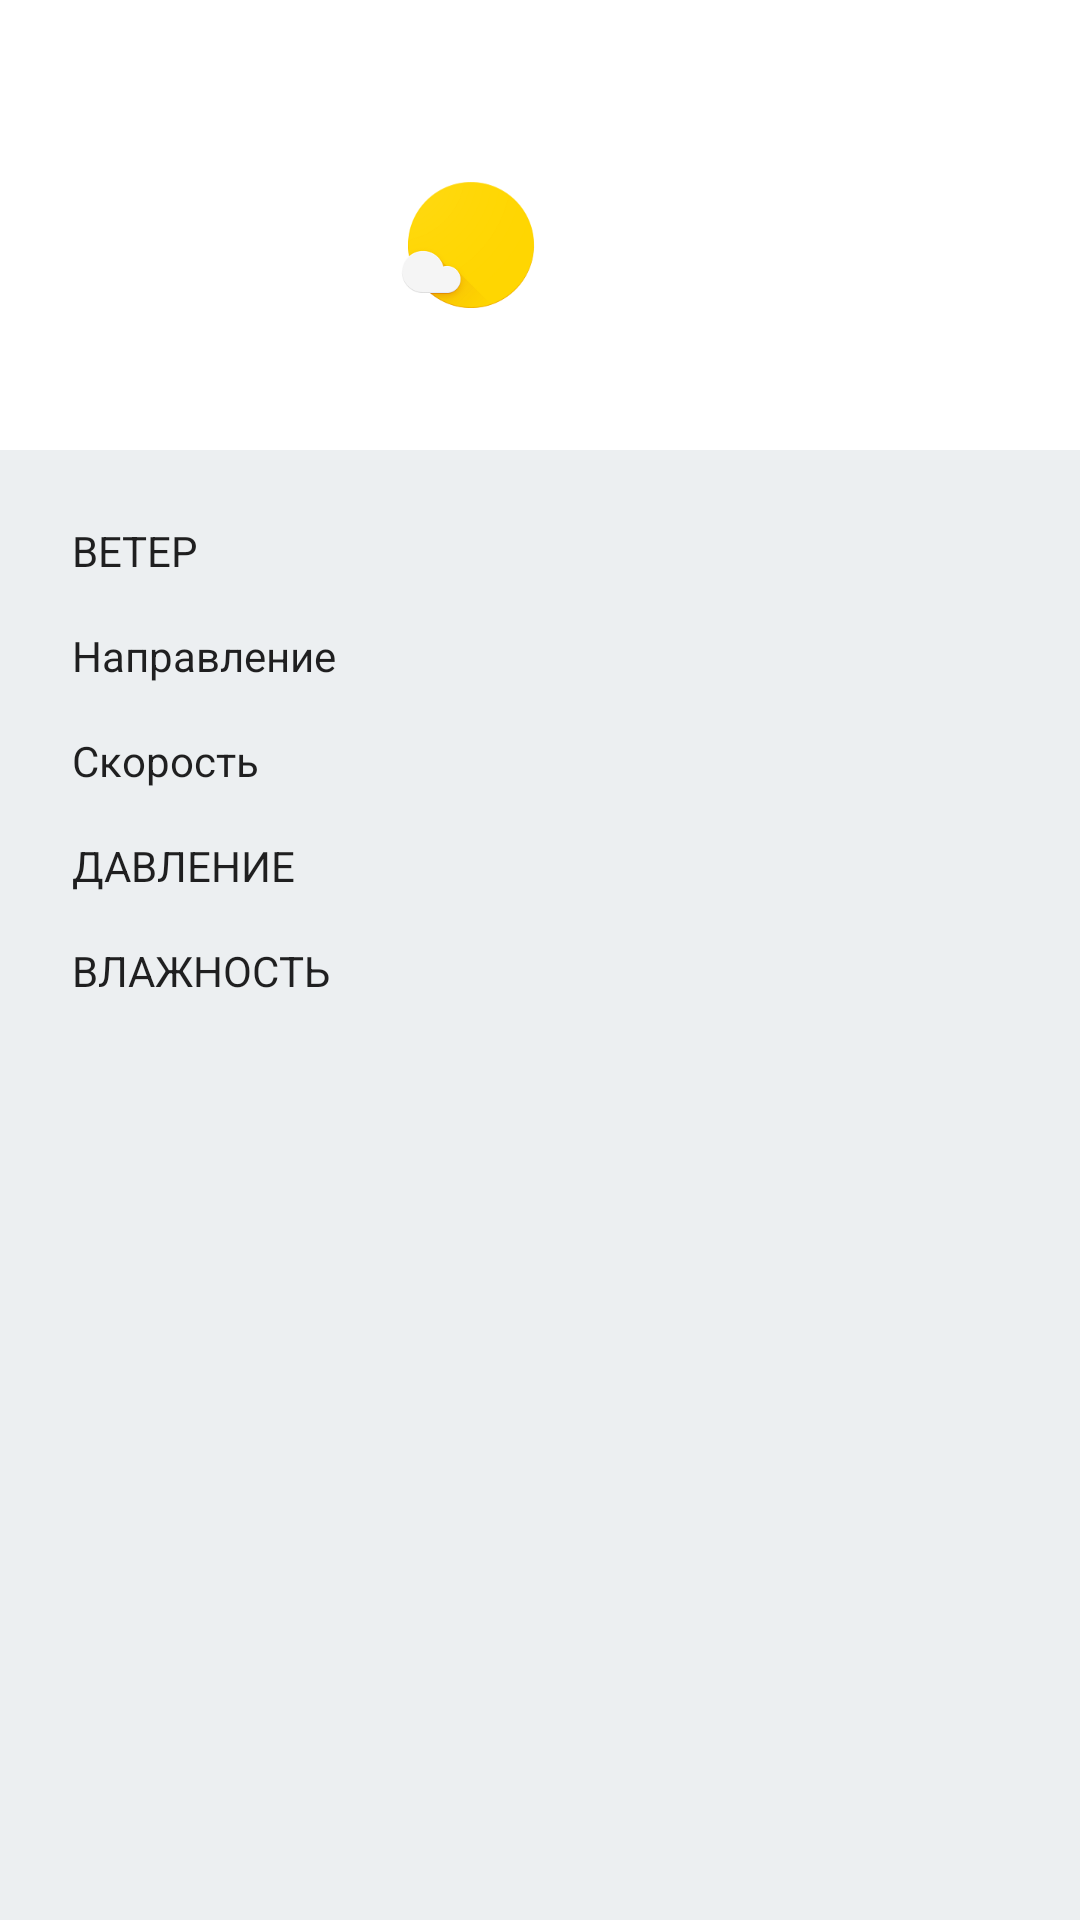

Produce the Android XML layout that renders to this screen, including the resource entries it uses.
<!-- AndroidManifest.xml: application theme AppTheme -->
<!-- res/layout/activity_details.xml -->
<?xml version="1.0" encoding="utf-8"?>
<LinearLayout xmlns:android="http://schemas.android.com/apk/res/android"
    xmlns:app="http://schemas.android.com/apk/res-auto"
    android:layout_width="match_parent"
    android:layout_height="match_parent"
    android:orientation="vertical">

    <RelativeLayout
        android:layout_width="match_parent"
        android:layout_height="@dimen/relative_layout_height"
        android:background="@android:color/background_light"
        android:padding="@dimen/small_padding">

        <TextView
            android:id="@+id/tv_day_quarter"
            android:layout_width="wrap_content"
            android:layout_height="wrap_content"
            android:layout_alignLeft="@+id/tv_date"
            android:layout_alignStart="@+id/tv_date"
            android:layout_below="@+id/tv_date"
            android:textColor="@color/colorPrimary" />

        <TextView
            android:id="@+id/tv_temperature_degree"
            android:layout_width="wrap_content"
            android:layout_height="wrap_content"
            android:layout_centerHorizontal="true"
            android:layout_centerVertical="true"
            android:textColor="?android:attr/editTextColor"
            android:textSize="@dimen/large_text_size" />

        <ImageView
            android:id="@+id/iv_icon"
            android:layout_width="wrap_content"
            android:layout_height="wrap_content"
            android:layout_alignBottom="@+id/tv_temperature_degree"
            android:layout_toLeftOf="@+id/tv_temperature_degree"
            android:layout_toStartOf="@+id/tv_temperature_degree"
            app:srcCompat="@drawable/partly_cloudy_big" />

        <TextView
            android:id="@+id/tv_precipitation"
            android:layout_width="wrap_content"
            android:layout_height="wrap_content"
            android:layout_alignParentBottom="true"
            android:layout_centerHorizontal="true"
            android:textColor="?attr/editTextColor" />

        <TextView
            android:id="@+id/tv_real_feel"
            android:layout_width="wrap_content"
            android:layout_height="wrap_content"
            android:layout_alignLeft="@+id/tv_precipitation"
            android:layout_alignStart="@+id/tv_precipitation"
            android:layout_below="@+id/tv_temperature_degree"
            android:textColor="?android:attr/editTextColor" />

        <TextView
            android:id="@+id/tv_date"
            android:layout_width="wrap_content"
            android:layout_height="wrap_content"
            android:layout_alignParentTop="true"
            android:layout_toLeftOf="@+id/tv_temperature_degree"
            android:layout_toStartOf="@+id/tv_temperature_degree"
            android:textColor="@color/colorPrimary" />
    </RelativeLayout>

    <android.support.v4.widget.NestedScrollView
        android:layout_width="match_parent"
        android:layout_height="match_parent">

        <RelativeLayout
            android:layout_width="match_parent"
            android:layout_height="400dp"
            android:orientation="vertical"
            android:padding="@dimen/standard_padding">

            <TextView
                android:id="@+id/tv_wind_title"
                android:layout_width="wrap_content"
                android:layout_height="wrap_content"
                android:layout_alignParentLeft="true"
                android:layout_alignParentStart="true"
                android:padding="@dimen/small_padding"
                android:text="@string/wind"
                android:textColor="?android:attr/editTextColor" />

            <TextView
                android:id="@+id/tv_direction_title"
                android:layout_width="wrap_content"
                android:layout_height="wrap_content"
                android:layout_alignParentLeft="true"
                android:layout_alignParentStart="true"
                android:layout_below="@+id/tv_wind_title"
                android:padding="@dimen/small_padding"
                android:text="@string/direction"
                android:textColor="?android:attr/editTextColor" />

            <TextView
                android:id="@+id/tv_speed_title"
                android:layout_width="wrap_content"
                android:layout_height="wrap_content"
                android:layout_alignParentLeft="true"
                android:layout_alignParentStart="true"
                android:layout_below="@+id/tv_direction_title"
                android:padding="@dimen/small_padding"
                android:text="@string/speed"
                android:textColor="?android:attr/editTextColor" />

            <TextView
                android:id="@+id/tv_pressure_title"
                android:layout_width="wrap_content"
                android:layout_height="wrap_content"
                android:layout_alignParentLeft="true"
                android:layout_alignParentStart="true"
                android:layout_below="@+id/tv_speed_title"
                android:padding="@dimen/small_padding"
                android:text="@string/pressure"
                android:textColor="?android:attr/editTextColor" />

            <TextView
                android:id="@+id/tv_wetness_title"
                android:layout_width="wrap_content"
                android:layout_height="wrap_content"
                android:layout_alignParentLeft="true"
                android:layout_alignParentStart="true"
                android:layout_below="@+id/tv_pressure_title"
                android:padding="@dimen/small_padding"
                android:text="@string/wetness"
                android:textColor="?android:attr/editTextColor" />

            <TextView
                android:id="@+id/tv_direction_value"
                android:layout_width="wrap_content"
                android:layout_height="wrap_content"
                android:layout_alignBaseline="@+id/tv_direction_title"
                android:layout_alignBottom="@+id/tv_direction_title"
                android:layout_alignParentEnd="true"
                android:layout_alignParentRight="true"
                android:padding="@dimen/small_padding"
                android:textColor="?android:attr/editTextColor" />

            <TextView
                android:id="@+id/tv_speed_value"
                android:layout_width="wrap_content"
                android:layout_height="wrap_content"
                android:layout_alignParentEnd="true"
                android:layout_alignParentRight="true"
                android:layout_below="@+id/tv_direction_value"
                android:padding="@dimen/small_padding"
                android:textColor="?android:attr/editTextColor" />

            <TextView
                android:id="@+id/tv_pressure_value"
                android:layout_width="wrap_content"
                android:layout_height="wrap_content"
                android:layout_alignParentEnd="true"
                android:layout_alignParentRight="true"
                android:layout_below="@+id/tv_speed_value"
                android:padding="@dimen/small_padding"
                android:textColor="?android:attr/editTextColor" />

            <TextView
                android:id="@+id/tv_wetness_value"
                android:layout_width="wrap_content"
                android:layout_height="wrap_content"
                android:layout_alignParentEnd="true"
                android:layout_alignParentRight="true"
                android:layout_below="@+id/tv_pressure_value"
                android:padding="@dimen/small_padding"
                android:textColor="?android:attr/editTextColor" />
        </RelativeLayout>
    </android.support.v4.widget.NestedScrollView>
</LinearLayout>
<!-- resources referenced by this layout -->
<resources>
  <color name="colorPrimary">#00bcd4</color>
  <dimen name="large_text_size">46sp</dimen>
  <dimen name="relative_layout_height">150dp</dimen>
  <dimen name="small_padding">8dp</dimen>
  <dimen name="standard_padding">16dp</dimen>
  <!-- drawable partly_cloudy_big: png bitmap (drawable-mdpi, 2795 bytes) -->
  <string name="direction">Направление</string>
  <string name="pressure">ДАВЛЕНИЕ</string>
  <string name="speed">Скорость</string>
  <string name="wetness">ВЛАЖНОСТЬ</string>
  <string name="wind">ВЕТЕР</string>
  <style name="AppTheme" parent="Theme.AppCompat.Light.DarkActionBar">
          
          <item name="colorPrimary">@color/colorPrimary</item>
          <item name="colorPrimaryDark">@color/colorPrimaryDark</item>
          <item name="colorAccent">@color/colorAccent</item>
          <item name="android:windowBackground">@color/color_material_blue_grey_50</item>
      </style>
  <color name="colorPrimaryDark">#0097a7</color>
  <color name="colorAccent">#FF4081</color>
  <color name="color_material_blue_grey_50">#eceff1</color>
</resources>
